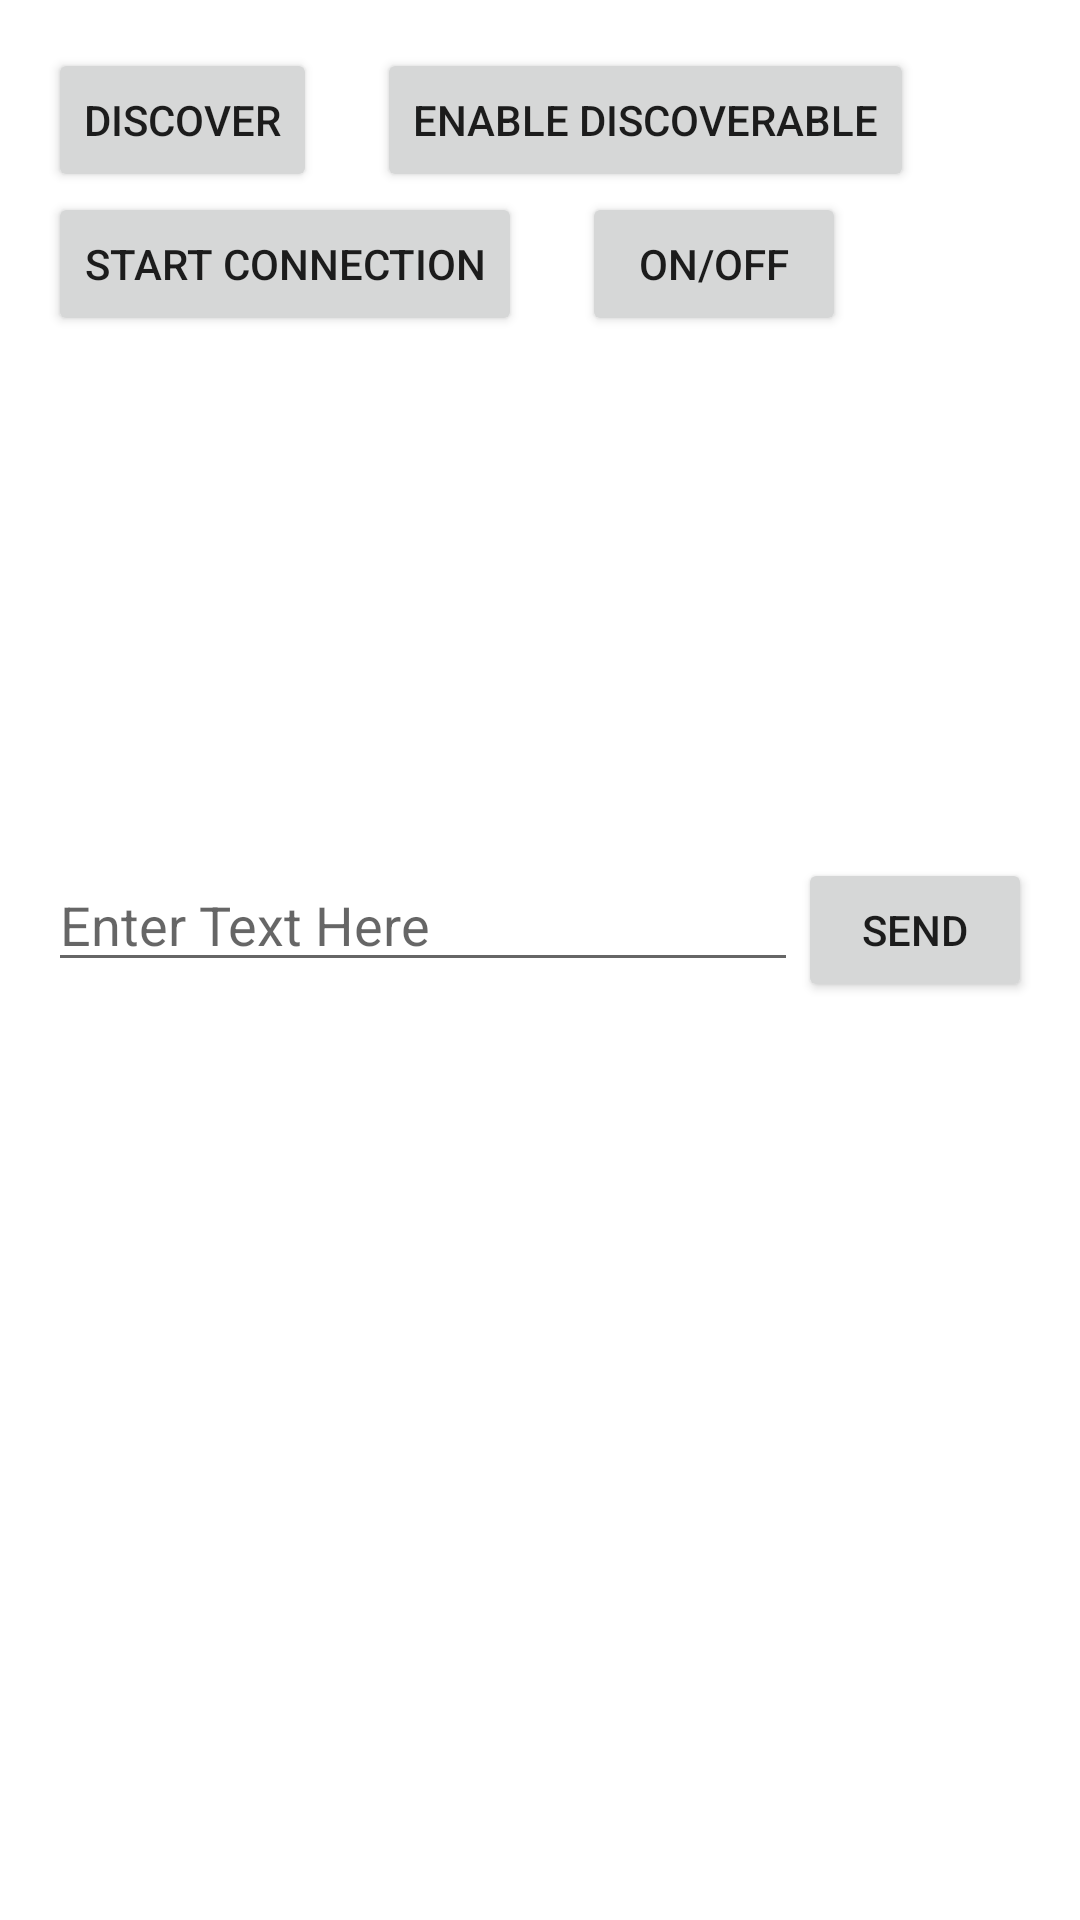

Produce the Android XML layout that renders to this screen, including the resource entries it uses.
<!-- AndroidManifest.xml: application theme Theme.BluebtoothTest -->
<!-- res/layout/activity_chat2.xml -->
<?xml version="1.0" encoding="utf-8"?>
<RelativeLayout
    xmlns:android="http://schemas.android.com/apk/res/android"
    xmlns:tools="http://schemas.android.com/tools"
    android:id="@+id/activity_main"
    android:layout_width="match_parent"
    android:layout_height="match_parent"
    android:padding="16dp">


    <Button
        android:layout_width="wrap_content"
        android:layout_height="wrap_content"
        android:layout_marginRight="20dp"
        android:id="@+id/btnFindUnpairedDevices"
        android:text="Discover"
        android:onClick="btnDiscover"/>

    <Button
        android:text="Enable Discoverable"
        android:layout_width="wrap_content"
        android:layout_height="wrap_content"
        android:id="@+id/btnDiscoverable_on_off"
        android:onClick="btnEnableDisable_Discoverable"
        android:layout_alignParentTop="true"
        android:layout_toRightOf="@+id/btnFindUnpairedDevices"/>

    <Button
        android:layout_width="wrap_content"
        android:layout_height="wrap_content"
        android:layout_marginRight="20dp"
        android:layout_below="@+id/btnFindUnpairedDevices"
        android:id="@+id/btnStartConnection"
        android:text="Start Connection"/>

    <Button
        android:text="ON/OFF"
        android:layout_width="wrap_content"
        android:layout_height="wrap_content"
        android:layout_below="@+id/btnFindUnpairedDevices"
        android:layout_toRightOf="@+id/btnStartConnection"
        android:id="@+id/btnONOFF"/>

    <TextView
        android:id="@+id/tvBluetoothStatus"
        android:layout_width="match_parent"
        android:layout_height="wrap_content"
        android:textColor="@color/black"
        android:layout_below="@+id/btnStartConnection"
        android:layout_alignParentLeft="true" />

    <ListView
        android:layout_marginTop="5dp"
        android:layout_below="@+id/tvBluetoothStatus"
        android:layout_width="match_parent"
        android:layout_height="150dp"
        android:id="@+id/lvNewDevices"/>

    <EditText
        android:layout_width="250dp"
        android:layout_height="wrap_content"
        android:hint="Enter Text Here"
        android:layout_below="@+id/lvNewDevices"
        android:layout_alignParentStart="true"
        android:id="@+id/editText"/>

    <Button
        android:layout_width="wrap_content"
        android:layout_height="wrap_content"
        android:text="SEND"
        android:id="@+id/btnSend"
        android:layout_toRightOf="@+id/editText"
        android:layout_below="@+id/lvNewDevices"/>

    <androidx.recyclerview.widget.RecyclerView
        android:layout_marginTop="15dp"
        android:layout_below="@+id/btnSend"
        android:layout_alignParentStart="true"
        android:layout_width="match_parent"
        android:layout_height="wrap_content"
        android:id="@+id/lvNewChat"/>


</RelativeLayout>
<!-- resources referenced by this layout -->
<resources>
  <style name="Theme.BluebtoothTest" parent="Theme.MaterialComponents.DayNight.DarkActionBar">
          
          <item name="colorPrimary">@color/purple_500</item>
          <item name="colorPrimaryVariant">@color/purple_700</item>
          <item name="colorOnPrimary">@color/white</item>
          
          <item name="colorSecondary">@color/teal_200</item>
          <item name="colorSecondaryVariant">@color/teal_700</item>
          <item name="colorOnSecondary">@color/black</item>
          
          <item name="android:statusBarColor" tools:targetApi="l">?attr/colorPrimaryVariant</item>
          
      </style>
  <!-- not gathered from this repository: default colours our renderer supplied (Android Studio template values) -->
  <color name="purple_500">#FF6200EE</color>
  <color name="purple_700">#FF3700B3</color>
  <color name="teal_200">#FF03DAC5</color>
  <color name="teal_700">#FF018786</color>
  <color name="black">#FF000000</color>
  <color name="white">#FFFFFFFF</color>
</resources>
